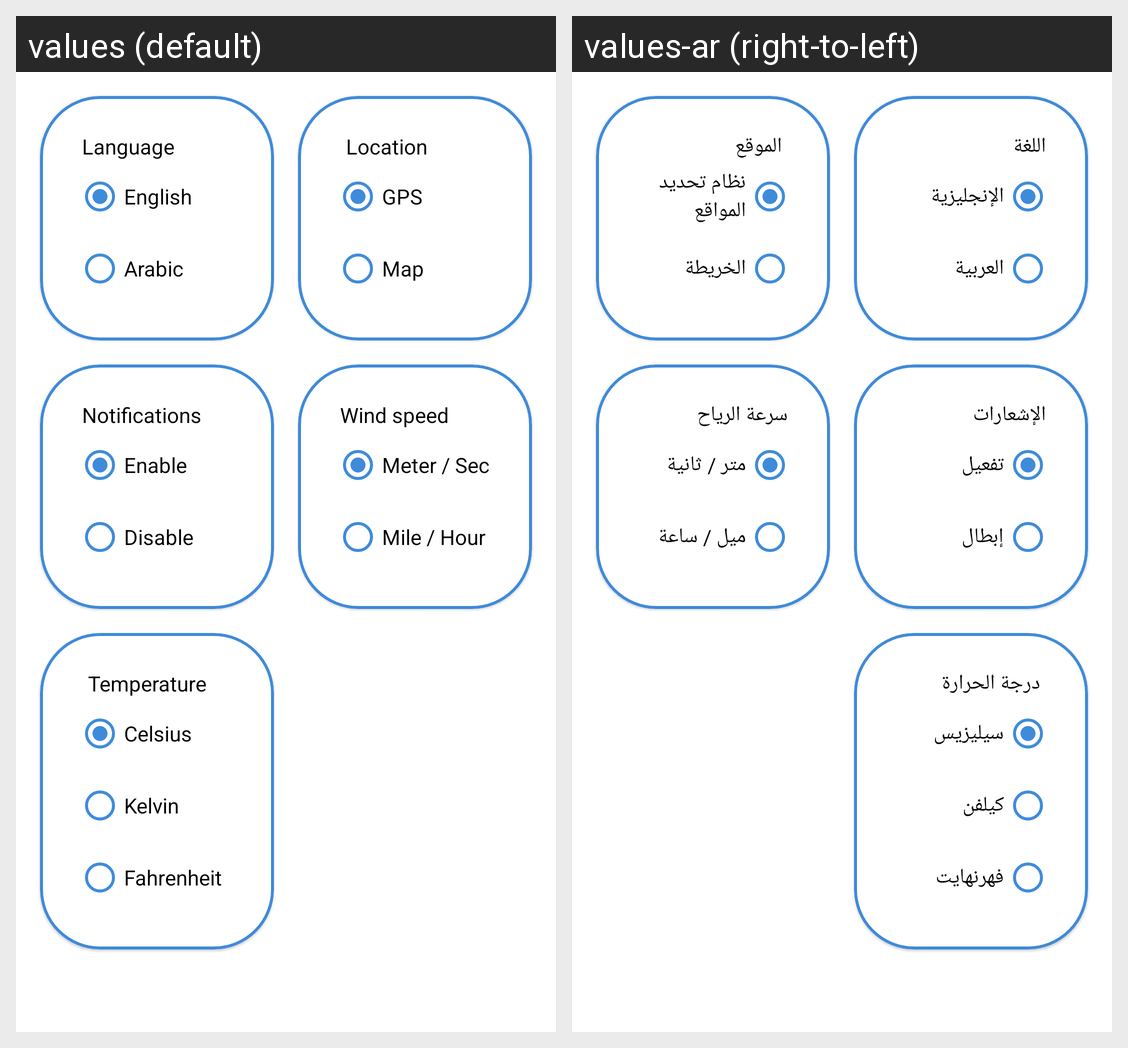

Locale-by-locale string values for the Android screen shown in this grid:
Android screen res/layout/fragment_setting.xml rendered under 2 locales, left to right: values (default), values-ar (right-to-left). Device: Nexus 5 (rendered at 1080×1920; each locale shown at half size, 540×960, under a caption strip naming it); theme Theme.WeatherForecastApplication.
Strings drawn on this screen, with the default value and each locale's value (text and hints the layout hard-codes, and strings that could not be matched under every locale, appear in the picture but are not listed):

language
  values: Language
  values-ar: اللغة

english
  values: English
  values-ar: الإنجليزية

arabic
  values: Arabic
  values-ar: العربية

location
  values: Location
  values-ar: الموقع

gps
  values: GPS
  values-ar: نظام تحديد المواقع

map
  values: Map
  values-ar: الخريطة

notifications
  values: Notifications
  values-ar: الإشعارات

enable
  values: Enable
  values-ar: تفعيل

disable
  values: Disable
  values-ar: إبطال

wind_speed
  values: Wind speed
  values-ar: سرعة الرياح

meter_sec
  values: Meter / Sec
  values-ar: متر / ثانية

mile_hour_settings
  values: Mile / Hour
  values-ar: ميل / ساعة

temperature
  values: Temperature
  values-ar: درجة الحرارة

celsius
  values: Celsius
  values-ar: سيليزيس

kelvin
  values: Kelvin
  values-ar: كيلفن

fahrenheit
  values: Fahrenheit
  values-ar: فهرنهايت
